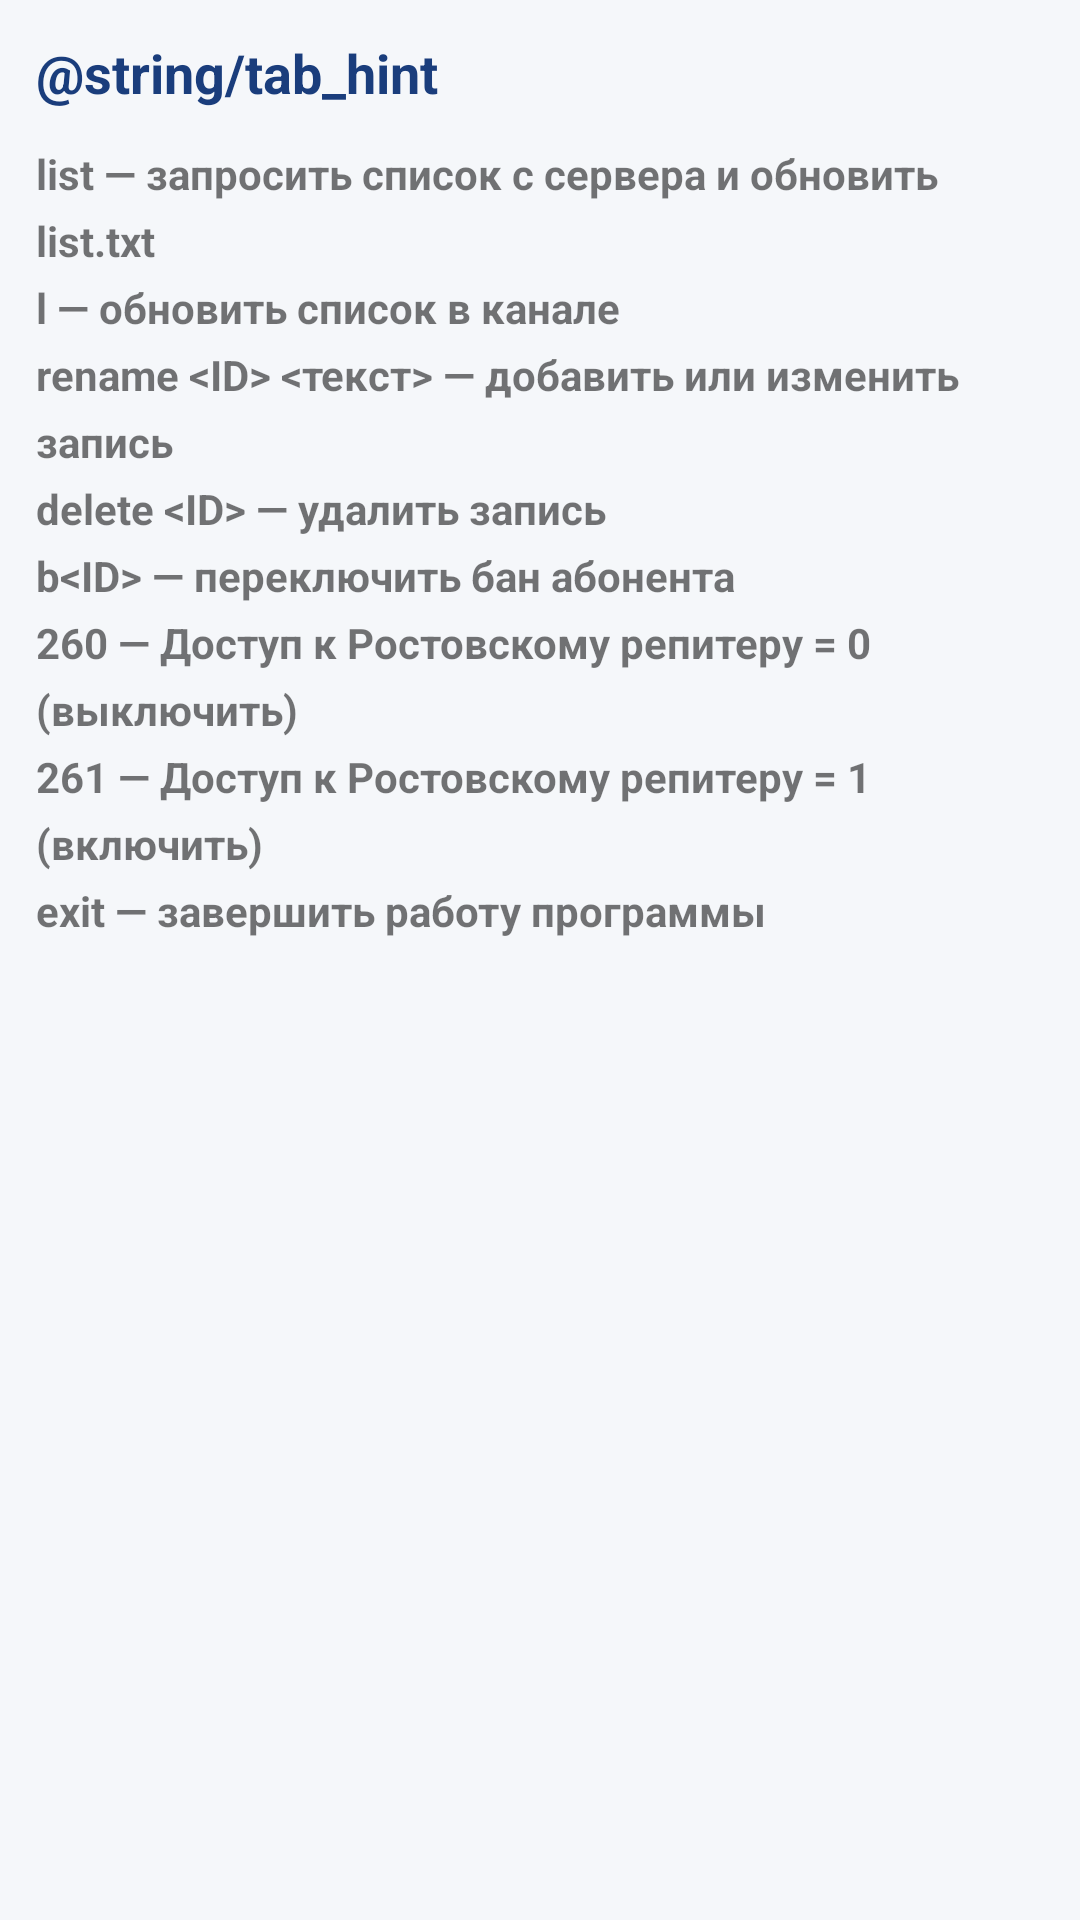

The Android layout XML behind this screen, and the referenced resources:
<!-- AndroidManifest.xml: application theme Theme.AdminPMR -->
<!-- res/layout/tab_hint.xml -->
<?xml version="1.0" encoding="utf-8"?>
<ScrollView xmlns:android="http://schemas.android.com/apk/res/android"
    android:layout_width="match_parent"
    android:layout_height="match_parent">

    <LinearLayout
        android:layout_width="match_parent"
        android:layout_height="wrap_content"
        android:orientation="vertical"
        android:padding="12dp">

        <TextView
            android:layout_width="match_parent"
            android:layout_height="wrap_content"
            android:text="@string/tab_hint"
            android:textStyle="bold"
            android:textSize="18sp"
            android:textColor="@color/c_blue" />

        <TextView
            android:layout_width="match_parent"
            android:layout_height="wrap_content"
            android:layout_marginTop="12dp"
            android:textStyle="bold"
            android:textSize="14sp"
            android:lineSpacingExtra="6dp"
            android:text="list — запросить список с сервера и обновить list.txt&#10;l — обновить список в канале&#10;rename &lt;ID&gt; &lt;текст&gt; — добавить или изменить запись&#10;delete &lt;ID&gt; — удалить запись&#10;b&lt;ID&gt; — переключить бан абонента&#10;260 — Доступ к Ростовскому репитеру = 0 (выключить)&#10;261 — Доступ к Ростовскому репитеру = 1 (включить)&#10;exit — завершить работу программы" />

    </LinearLayout>
</ScrollView>
<!-- resources referenced by this layout -->
<resources>
  <color name="c_blue">#1A3D7C</color>
  <style name="Theme.AdminPMR" parent="Theme.MaterialComponents.Light.NoActionBar">
          <item name="colorPrimary">@color/c_blue</item>
          <item name="colorPrimaryVariant">@color/c_blue_dark</item>
          <item name="colorOnPrimary">@color/c_white</item>
          <item name="colorSecondary">@color/c_green</item>
          <item name="colorSecondaryVariant">@color/c_green_dark</item>
          <item name="colorOnSecondary">@color/c_white</item>
          <item name="android:statusBarColor" tools:targetApi="l">@color/c_blue</item>
          <item name="android:windowBackground">@color/c_bg</item>
      </style>
  <color name="c_blue_dark">#0F2750</color>
  <color name="c_white">#FFFFFF</color>
  <color name="c_green">#1E7A1E</color>
  <color name="c_green_dark">#145214</color>
  <color name="c_bg">#F5F7FA</color>
</resources>
